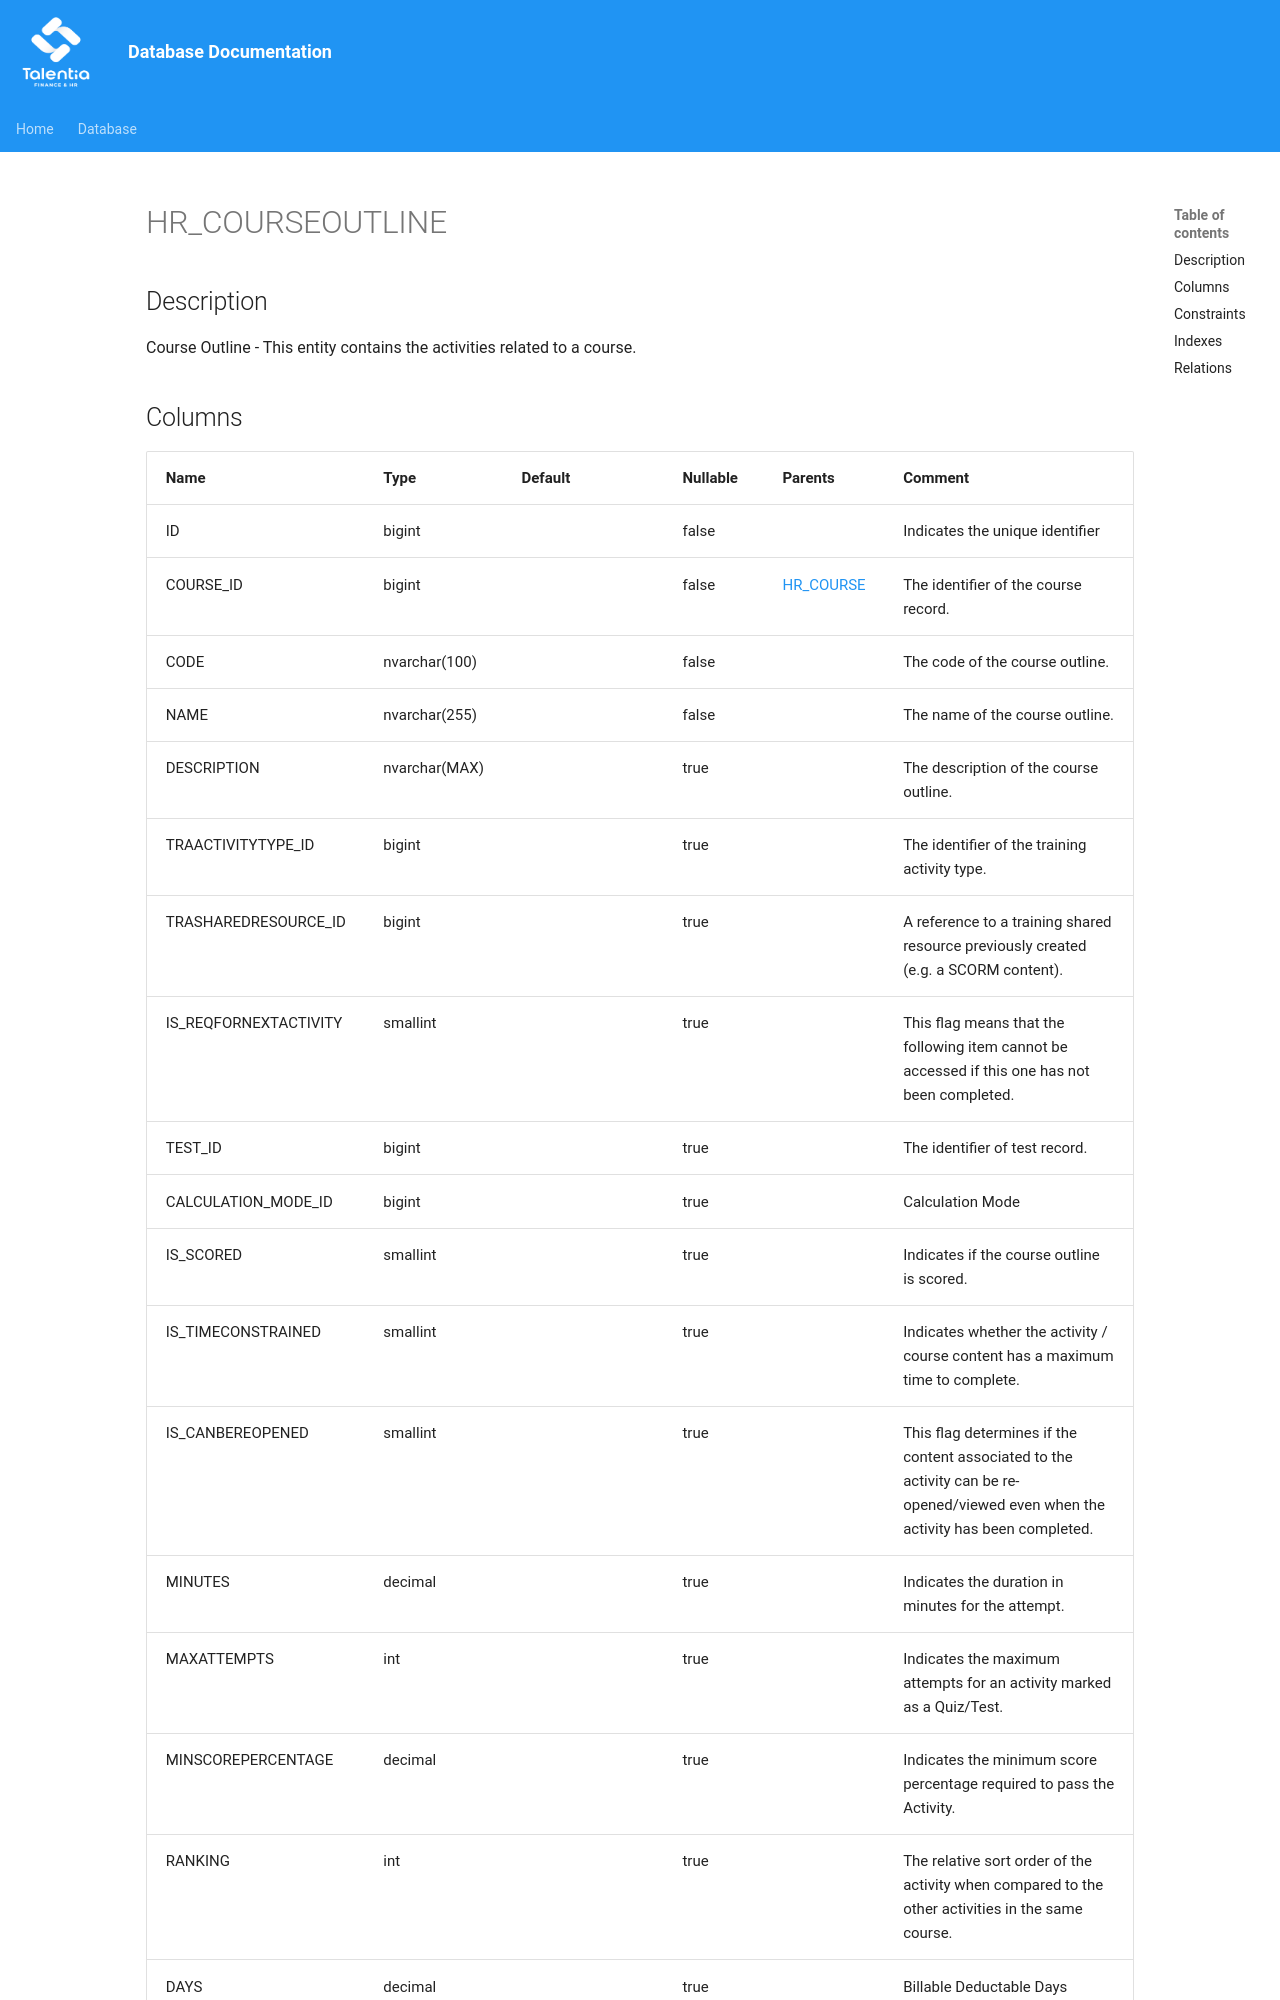

repository: giovanniporcelli/documentazione-db · page: schema/HR_COURSEOUTLINE/index.html · generator: mkdocs

# HR_COURSEOUTLINE

## Description

Course Outline - This entity contains the activities related to a course.  


## Columns

| Name | Type | Default | Nullable | Parents | Comment |
| ---- | ---- | ------- | -------- | ------- | ------- |
| ID | bigint |  | false |  | Indicates the unique identifier |
| COURSE_ID | bigint |  | false | [HR_COURSE](HR_COURSE.md) | The identifier of the course record. |
| CODE | nvarchar(100) |  | false |  | The code of the course outline. |
| NAME | nvarchar(255) |  | false |  | The name of the course outline. |
| DESCRIPTION | nvarchar(MAX) |  | true |  | The description of the course outline. |
| TRAACTIVITYTYPE_ID | bigint |  | true |  | The identifier of the training activity type. |
| TRASHAREDRESOURCE_ID | bigint |  | true |  | A reference to a training shared resource previously created (e.g. a SCORM content). |
| IS_REQFORNEXTACTIVITY | smallint |  | true |  | This flag means that the following item cannot be accessed if this one has not been completed. |
| TEST_ID | bigint |  | true |  | The identifier of test record. |
| CALCULATION_MODE_ID | bigint |  | true |  | Calculation Mode |
| IS_SCORED | smallint |  | true |  | Indicates if the course outline is scored. |
| IS_TIMECONSTRAINED | smallint |  | true |  | Indicates whether the activity / course content has a maximum time to complete. |
| IS_CANBEREOPENED | smallint |  |
